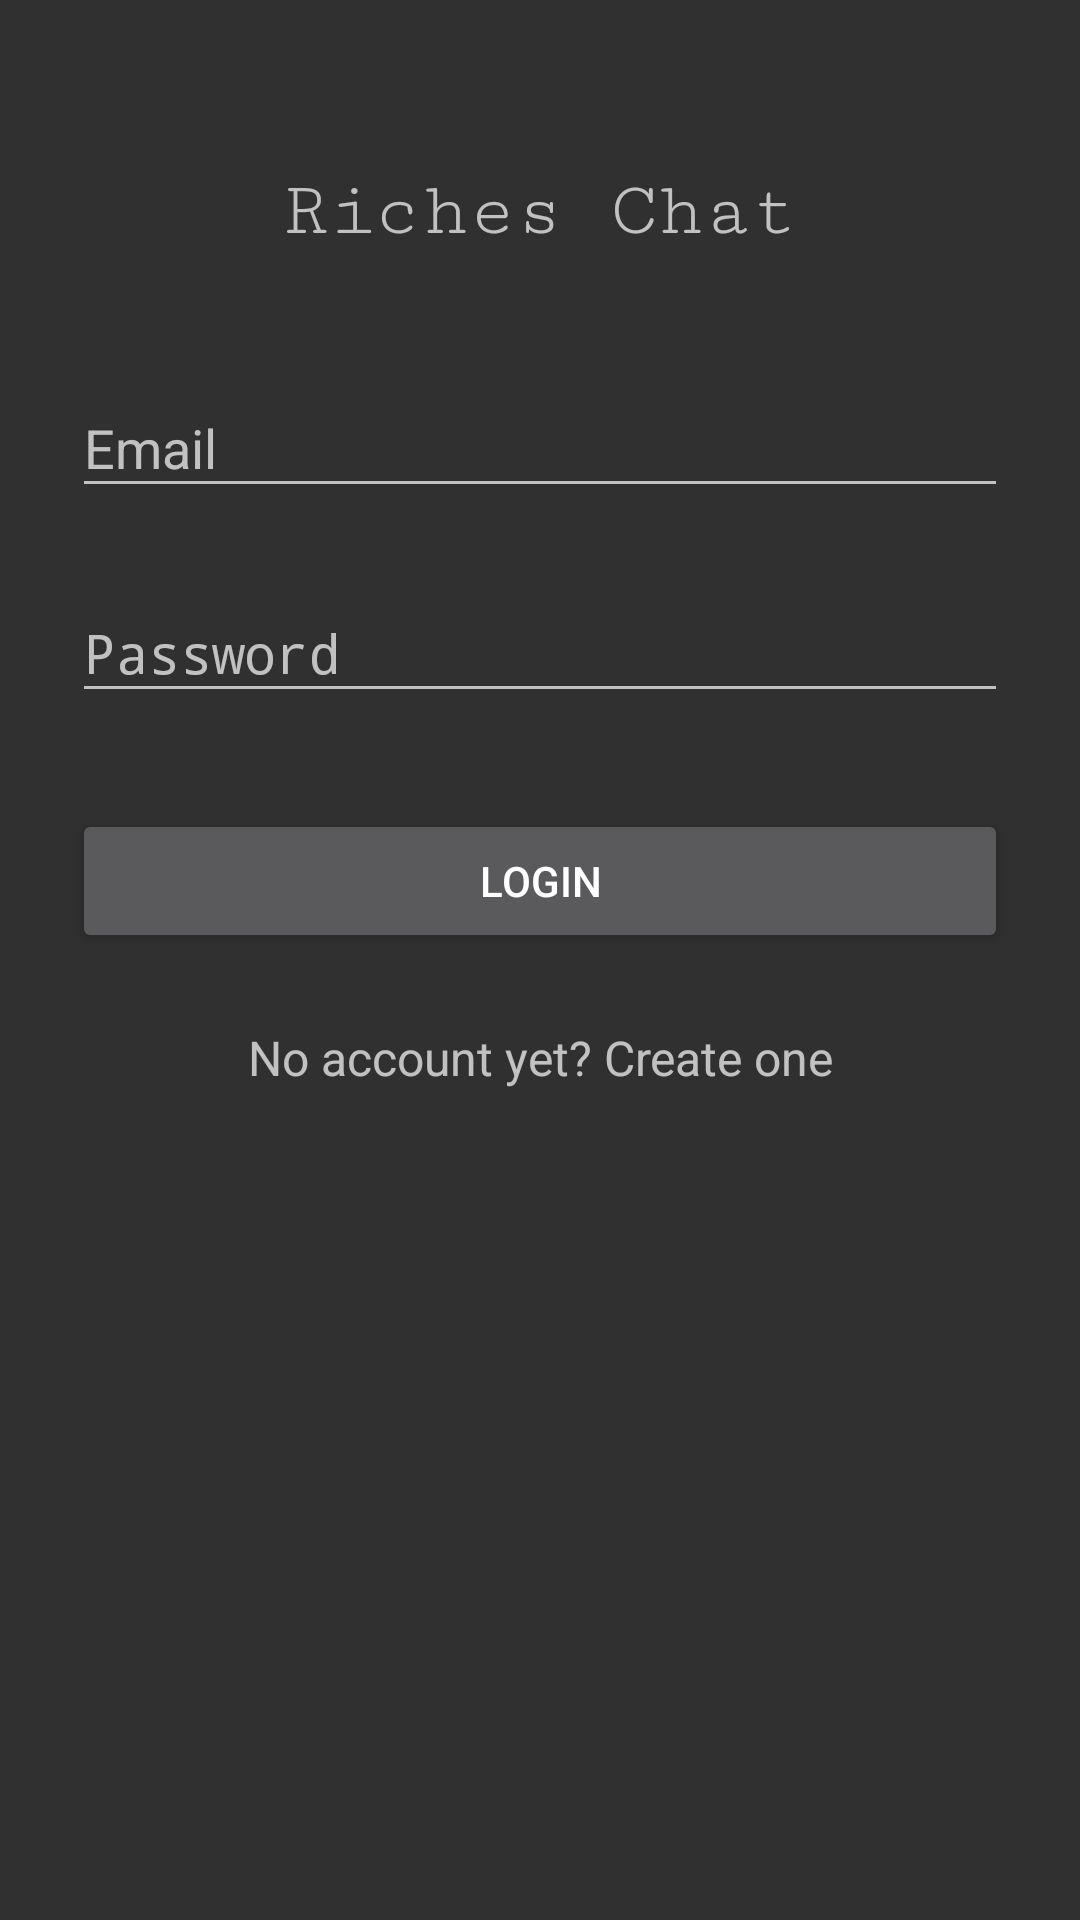

Here is an Android app screen rendered from its layout file. Give the layout XML and the strings, colors and styles it references.
<!-- AndroidManifest.xml: activity theme Theme.AppCompat.NoActionBar -->
<!-- res/layout/activity_login.xml -->
<?xml version="1.0" encoding="utf-8"?>
<android.support.constraint.ConstraintLayout xmlns:android="http://schemas.android.com/apk/res/android"
    xmlns:app="http://schemas.android.com/apk/res-auto"
    android:layout_width="fill_parent"
    android:layout_height="fill_parent"
    xmlns:tools="http://schemas.android.com/tools"
    android:fitsSystemWindows="true"
    tools:context=".LoginActivity">

    <LinearLayout
        android:id="@+id/linearLayout3"
        android:layout_width="match_parent"
        android:layout_height="wrap_content"
        android:orientation="vertical"
        android:paddingLeft="24dp"
        android:paddingRight="24dp"
        android:paddingTop="56dp">

        <TextView
            android:layout_width="wrap_content"
            android:layout_height="wrap_content"
            android:layout_gravity="center_horizontal"
            android:layout_marginBottom="24dp"
            android:fontFamily="serif-monospace"
            android:text="@string/app_name"
            android:textSize="26sp" />

        
        <android.support.design.widget.TextInputLayout
            android:layout_width="match_parent"
            android:layout_height="wrap_content"
            android:layout_marginBottom="8dp"
            android:layout_marginTop="8dp">

            <EditText
                android:id="@+id/input_email"
                android:layout_width="match_parent"
                android:layout_height="wrap_content"
                android:hint="Email"
                android:inputType="textEmailAddress"
                android:maxLength="40"
                android:maxLines="1" />
        </android.support.design.widget.TextInputLayout>

        
        <android.support.design.widget.TextInputLayout
            android:layout_width="match_parent"
            android:layout_height="wrap_content"
            android:layout_marginBottom="8dp"
            android:layout_marginTop="8dp">

            <EditText
                android:id="@+id/input_password"
                android:layout_width="match_parent"
                android:layout_height="wrap_content"
                android:hint="Password"
                android:inputType="textPassword"
                android:maxLength="50"
                android:maxLines="1" />
        </android.support.design.widget.TextInputLayout>

        <android.support.v7.widget.AppCompatButton
            android:id="@+id/btn_login"
            android:layout_width="fill_parent"
            android:layout_height="wrap_content"
            android:layout_marginBottom="24dp"
            android:layout_marginTop="24dp"
            android:padding="12dp"
            android:text="Login" />

        <TextView
            android:id="@+id/link_signup"
            android:layout_width="fill_parent"
            android:layout_height="wrap_content"
            android:layout_marginBottom="24dp"
            android:gravity="center"
            android:text="No account yet? Create one"
            android:textSize="16dip" />

    </LinearLayout>

    <ProgressBar
        android:id="@+id/loading_progressBar_actLogin"
        style="?android:attr/progressBarStyle"
        android:layout_width="125dp"
        android:layout_height="94dp"
        android:layout_marginBottom="8dp"
        android:layout_marginEnd="8dp"
        android:layout_marginStart="8dp"
        android:layout_marginTop="8dp"
        app:layout_constraintBottom_toBottomOf="parent"
        app:layout_constraintEnd_toEndOf="parent"
        app:layout_constraintHorizontal_bias="0.502"
        app:layout_constraintStart_toStartOf="parent"
        app:layout_constraintTop_toBottomOf="@+id/linearLayout3"
        app:layout_constraintVertical_bias="0.16"
        android:visibility="gone"/>
</android.support.constraint.ConstraintLayout>
<!-- resources referenced by this layout -->
<resources>
  <string name="app_name">Riches Chat</string>
</resources>
